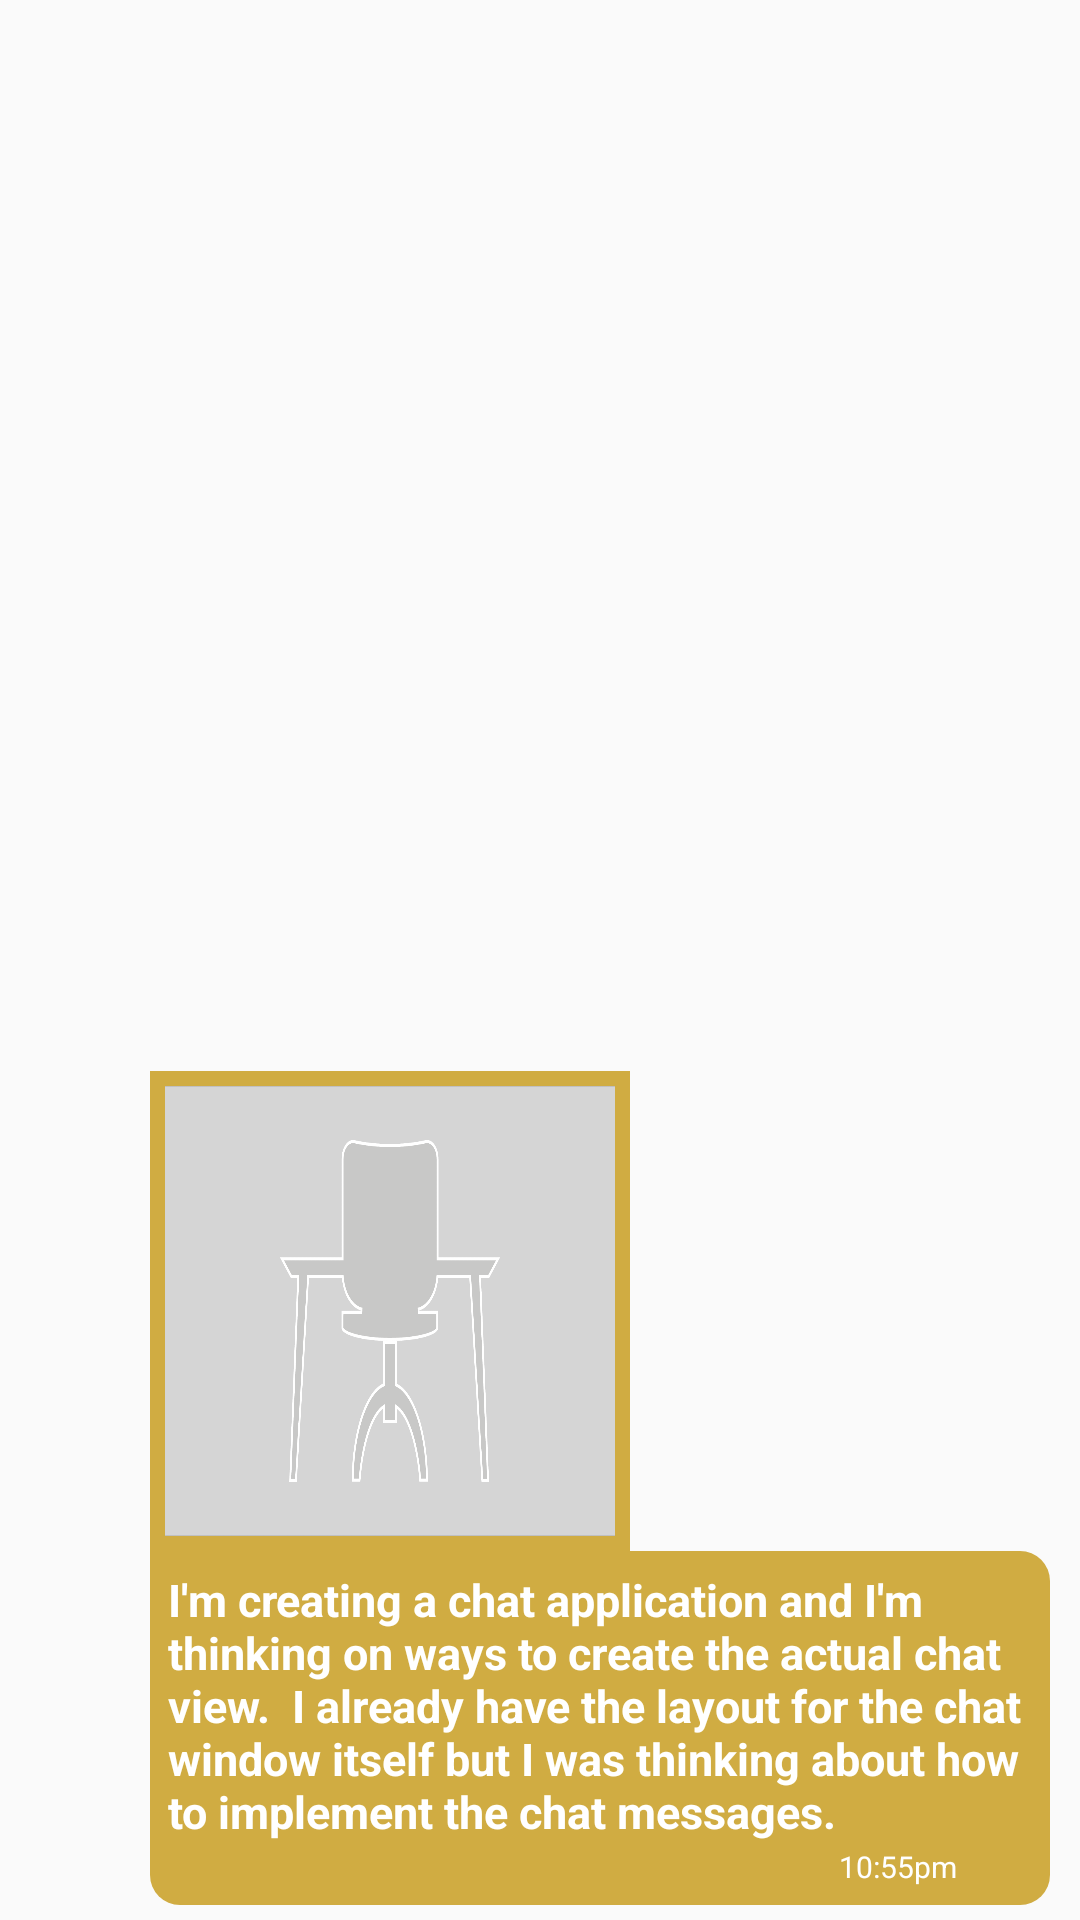

Reconstruct the res/layout file that produces this screen, plus the resources it refers to.
<!-- AndroidManifest.xml: application theme Theme.MyApplication -->
<!-- res/layout/receiver_image_txt_layout.xml -->
<?xml version="1.0" encoding="utf-8"?>
<LinearLayout
    xmlns:android="http://schemas.android.com/apk/res/android"
    xmlns:app="http://schemas.android.com/apk/res-auto"
    android:layout_width="match_parent"
    android:layout_height="wrap_content"
    android:orientation="horizontal">
    <ImageView
        android:layout_width="30dp"
        android:layout_height="30dp"
        android:layout_margin="5dp"
        android:src="@mipmap/ic_launcher"/>
    <LinearLayout
        android:layout_width="wrap_content"
        android:layout_height="wrap_content"
        android:orientation="vertical"
        android:layout_gravity="left|bottom"
        android:layout_marginTop="10dp"
        android:layout_marginBottom="5dp"
        android:paddingLeft="10dp"
        android:paddingRight="10dp"
        android:elevation="3dp">
        <LinearLayout
            android:layout_width="wrap_content"
            android:layout_height="wrap_content"
            android:orientation="vertical">

            <LinearLayout
                android:layout_width="wrap_content"
                android:layout_height="wrap_content"
                android:layout_gravity="start"
                android:padding="5dp"
                android:background="@color/appColor">
                <ImageView
                    android:id="@+id/itemImage"
                    android:layout_width="150dp"
                    android:layout_height="150dp"
                    android:src="@drawable/placeholder"
                    android:scaleType="fitXY"/>
            </LinearLayout>
            <LinearLayout
                android:layout_width="wrap_content"
                android:layout_height="wrap_content"
                android:layout_gravity="start"
                android:padding="6dp"
                android:orientation="vertical"
                android:background="@drawable/receiver_layout">
                <TextView
                    android:id="@+id/message"
                    android:layout_width="wrap_content"
                    android:layout_height="wrap_content"
                    android:minWidth="200dp"
                    android:maxWidth="300dp"
                    android:textColor="@color/white"
                    android:text="I'm creating a chat application and I'm thinking on ways to create the actual chat view.

I already have the layout for the chat window itself but I was thinking about how to implement the chat messages."
                    android:textSize="15dp"
                    android:textStyle="bold"/>
                <LinearLayout
                    android:layout_width="match_parent"
                    android:layout_height="wrap_content"
                    android:layout_gravity="bottom"
                    android:gravity="bottom"
                    android:orientation="horizontal">

                    <TextView
                        android:id="@+id/time"
                        android:layout_width="0dp"
                        android:layout_weight="1"
                        android:textAlignment="textEnd"
                        android:layout_height="wrap_content"
                        android:text="10:55pm"
                        android:textSize="10dp"
                        android:textColor="@color/white"
                        android:gravity="end" />
                    <ImageView
                        android:id="@+id/show"
                        android:layout_width="15dp"
                        android:layout_height="15dp"
                        android:layout_marginLeft="10dp"
                        android:src="@drawable/ic_baseline_done_24"
                        android:textColor="@color/appColor" />

                </LinearLayout>
            </LinearLayout>

        </LinearLayout>




    </LinearLayout>
</LinearLayout>
<!-- resources referenced by this layout -->
<resources>
  <color name="appColor">#D0AC42</color>
  <color name="white">#FFFFFFFF</color>
  <!-- drawable placeholder: png bitmap (drawable-v24, 85652 bytes) -->
  <!-- drawable receiver_layout (drawable) -->
  <?xml version="1.0" encoding="utf-8"?>
  <selector xmlns:android="http://schemas.android.com/apk/res/android">
      <item android:state_pressed="true" >
          <shape
              android:shape="rectangle" >
  
              <solid android:color="@color/appColorLight" >
              </solid>
  
              <corners android:bottomLeftRadius="10dp"
                  android:topLeftRadius="0dp"
                  android:bottomRightRadius="10dp"
                  android:topRightRadius="10dp">
              </corners>
          </shape>
      </item>
      <item>
          <shape
              android:shape="rectangle" >
  
              <solid android:color="@color/appColor" >
              </solid>
  
              <corners android:bottomLeftRadius="10dp"
                  android:topLeftRadius="0dp"
                  android:bottomRightRadius="10dp"
                  android:topRightRadius="10dp">
              </corners>
          </shape>
      </item>
  </selector>
  <style name="Theme.MyApplication" parent="Theme.AppCompat.Light.NoActionBar">
          
          <item name="colorPrimary">@color/appColor</item>
          <item name="colorPrimaryDark">@color/appColorDark</item>
          
      </style>
  <color name="appColorLight">#CBB26A</color>
  <color name="appColorDark">#C19000</color>
</resources>
